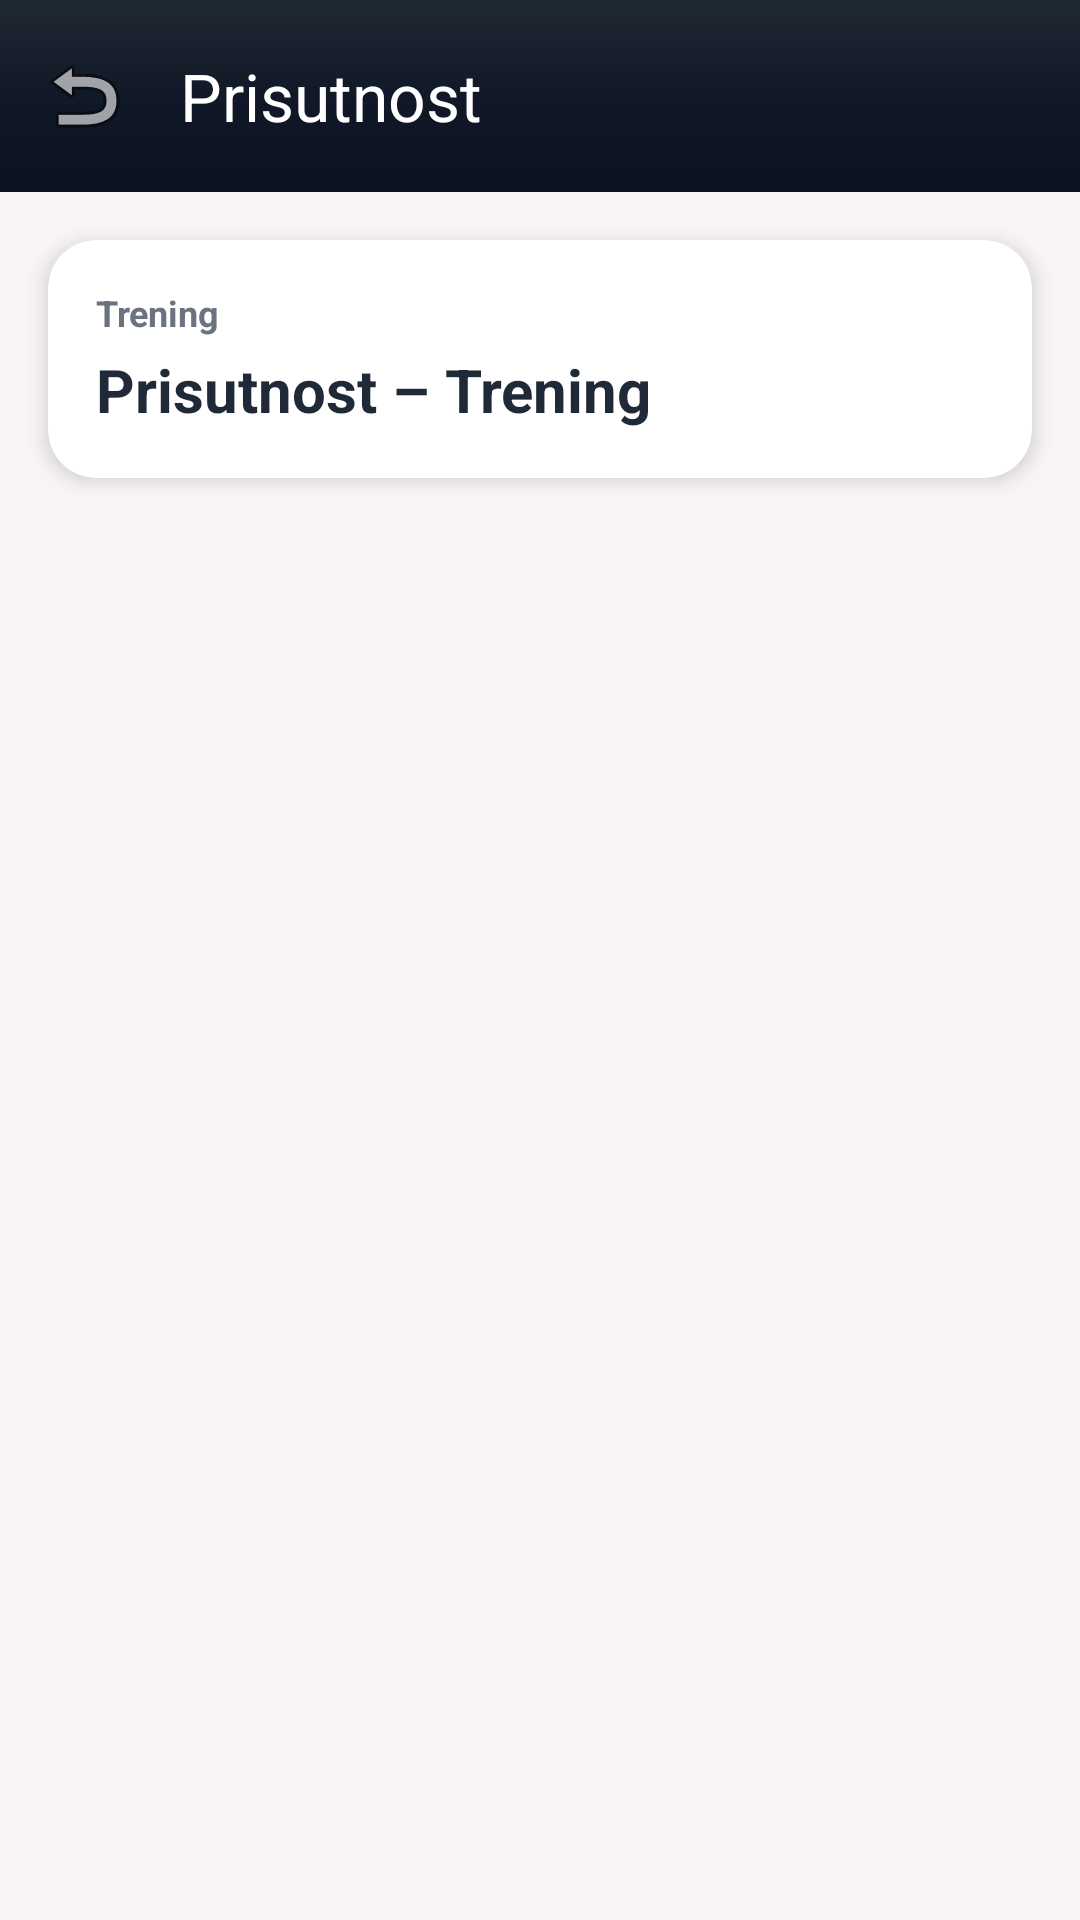

The Android layout XML behind this screen, and the referenced resources:
<!-- AndroidManifest.xml: application theme Theme.Sportska_grupa -->
<!-- res/layout/activity_training_players.xml -->
<?xml version="1.0" encoding="utf-8"?>
<androidx.coordinatorlayout.widget.CoordinatorLayout
    xmlns:android="http://schemas.android.com/apk/res/android"
    xmlns:app="http://schemas.android.com/apk/res-auto"
    android:layout_width="match_parent"
    android:layout_height="match_parent"
    android:background="#F9F5F6">

    
    <com.google.android.material.appbar.AppBarLayout
        android:layout_width="match_parent"
        android:layout_height="wrap_content"
        android:background="@drawable/bg_main_gradient"
        app:elevation="0dp">

        <androidx.appcompat.widget.Toolbar
            android:id="@+id/toolbar"
            android:layout_width="match_parent"
            android:layout_height="?attr/actionBarSize"
            android:background="@android:color/transparent"
            app:title="Prisutnost"
            app:titleTextColor="@android:color/white"
            app:navigationIcon="@android:drawable/ic_menu_revert"
            app:navigationIconTint="@android:color/white" />

    </com.google.android.material.appbar.AppBarLayout>

    
    <androidx.constraintlayout.widget.ConstraintLayout
        android:layout_width="match_parent"
        android:layout_height="match_parent"
        app:layout_behavior="@string/appbar_scrolling_view_behavior">

        
        <androidx.cardview.widget.CardView
            android:id="@+id/cardTrainingTitle"
            android:layout_width="0dp"
            android:layout_height="wrap_content"
            android:layout_margin="16dp"
            app:cardBackgroundColor="#FFFFFF"
            app:cardCornerRadius="16dp"
            app:cardElevation="4dp"
            app:layout_constraintTop_toTopOf="parent"
            app:layout_constraintStart_toStartOf="parent"
            app:layout_constraintEnd_toEndOf="parent">

            <LinearLayout
                android:layout_width="match_parent"
                android:layout_height="wrap_content"
                android:orientation="vertical"
                android:padding="16dp">

                <TextView
                    android:layout_width="wrap_content"
                    android:layout_height="wrap_content"
                    android:text="Trening"
                    android:textSize="12sp"
                    android:textColor="#6B7280"
                    android:textStyle="bold"
                    android:layout_marginBottom="4dp"/>

                <TextView
                    android:id="@+id/tvTrainingTitle"
                    android:layout_width="match_parent"
                    android:layout_height="wrap_content"
                    android:text="Prisutnost – Trening"
                    android:textSize="20sp"
                    android:textStyle="bold"
                    android:textColor="#1F2937"/>

            </LinearLayout>

        </androidx.cardview.widget.CardView>

        
        <androidx.recyclerview.widget.RecyclerView
            android:id="@+id/recyclerViewPlayers"
            android:layout_width="0dp"
            android:layout_height="0dp"
            android:padding="16dp"
            android:clipToPadding="false"
            app:layout_constraintTop_toBottomOf="@id/cardTrainingTitle"
            app:layout_constraintBottom_toBottomOf="parent"
            app:layout_constraintStart_toStartOf="parent"
            app:layout_constraintEnd_toEndOf="parent" />

        
        <ProgressBar
            android:id="@+id/progressBar"
            android:layout_width="48dp"
            android:layout_height="48dp"
            android:visibility="gone"
            android:indeterminateTint="#F2BED1"
            app:layout_constraintTop_toTopOf="parent"
            app:layout_constraintBottom_toBottomOf="parent"
            app:layout_constraintStart_toStartOf="parent"
            app:layout_constraintEnd_toEndOf="parent" />

        
        <LinearLayout
            android:id="@+id/emptyStateLayout"
            android:layout_width="wrap_content"
            android:layout_height="wrap_content"
            android:orientation="vertical"
            android:gravity="center"
            android:visibility="gone"
            app:layout_constraintTop_toTopOf="parent"
            app:layout_constraintBottom_toBottomOf="parent"
            app:layout_constraintStart_toStartOf="parent"
            app:layout_constraintEnd_toEndOf="parent">

            <TextView
                android:layout_width="wrap_content"
                android:layout_height="wrap_content"
                android:text="👥"
                android:textSize="64sp"
                android:layout_marginBottom="16dp"/>

            <TextView
                android:layout_width="wrap_content"
                android:layout_height="wrap_content"
                android:text="Nema registriranih igrača"
                android:textSize="16sp"
                android:textColor="#6B7280"
                android:textStyle="bold"/>

            <TextView
                android:layout_width="wrap_content"
                android:layout_height="wrap_content"
                android:text="Igrači će se prikazati ovdje"
                android:textSize="14sp"
                android:textColor="#9CA3AF"
                android:layout_marginTop="4dp"/>

        </LinearLayout>

    </androidx.constraintlayout.widget.ConstraintLayout>

</androidx.coordinatorlayout.widget.CoordinatorLayout>
<!-- resources referenced by this layout -->
<resources>
  <!-- drawable bg_main_gradient (drawable) -->
  <?xml version="1.0" encoding="utf-8"?>
  <shape xmlns:android="http://schemas.android.com/apk/res/android">
      <gradient
          android:angle="270"
          android:startColor="#1F2933"
          android:centerColor="#111827"
          android:endColor="#0B1220"/>
  </shape>
  <style name="Theme.Sportska_grupa" parent="Base.Theme.Sportska_grupa" />
  <style name="Base.Theme.Sportska_grupa" parent="Theme.Material3.DayNight.NoActionBar">
          
          
      </style>
</resources>
